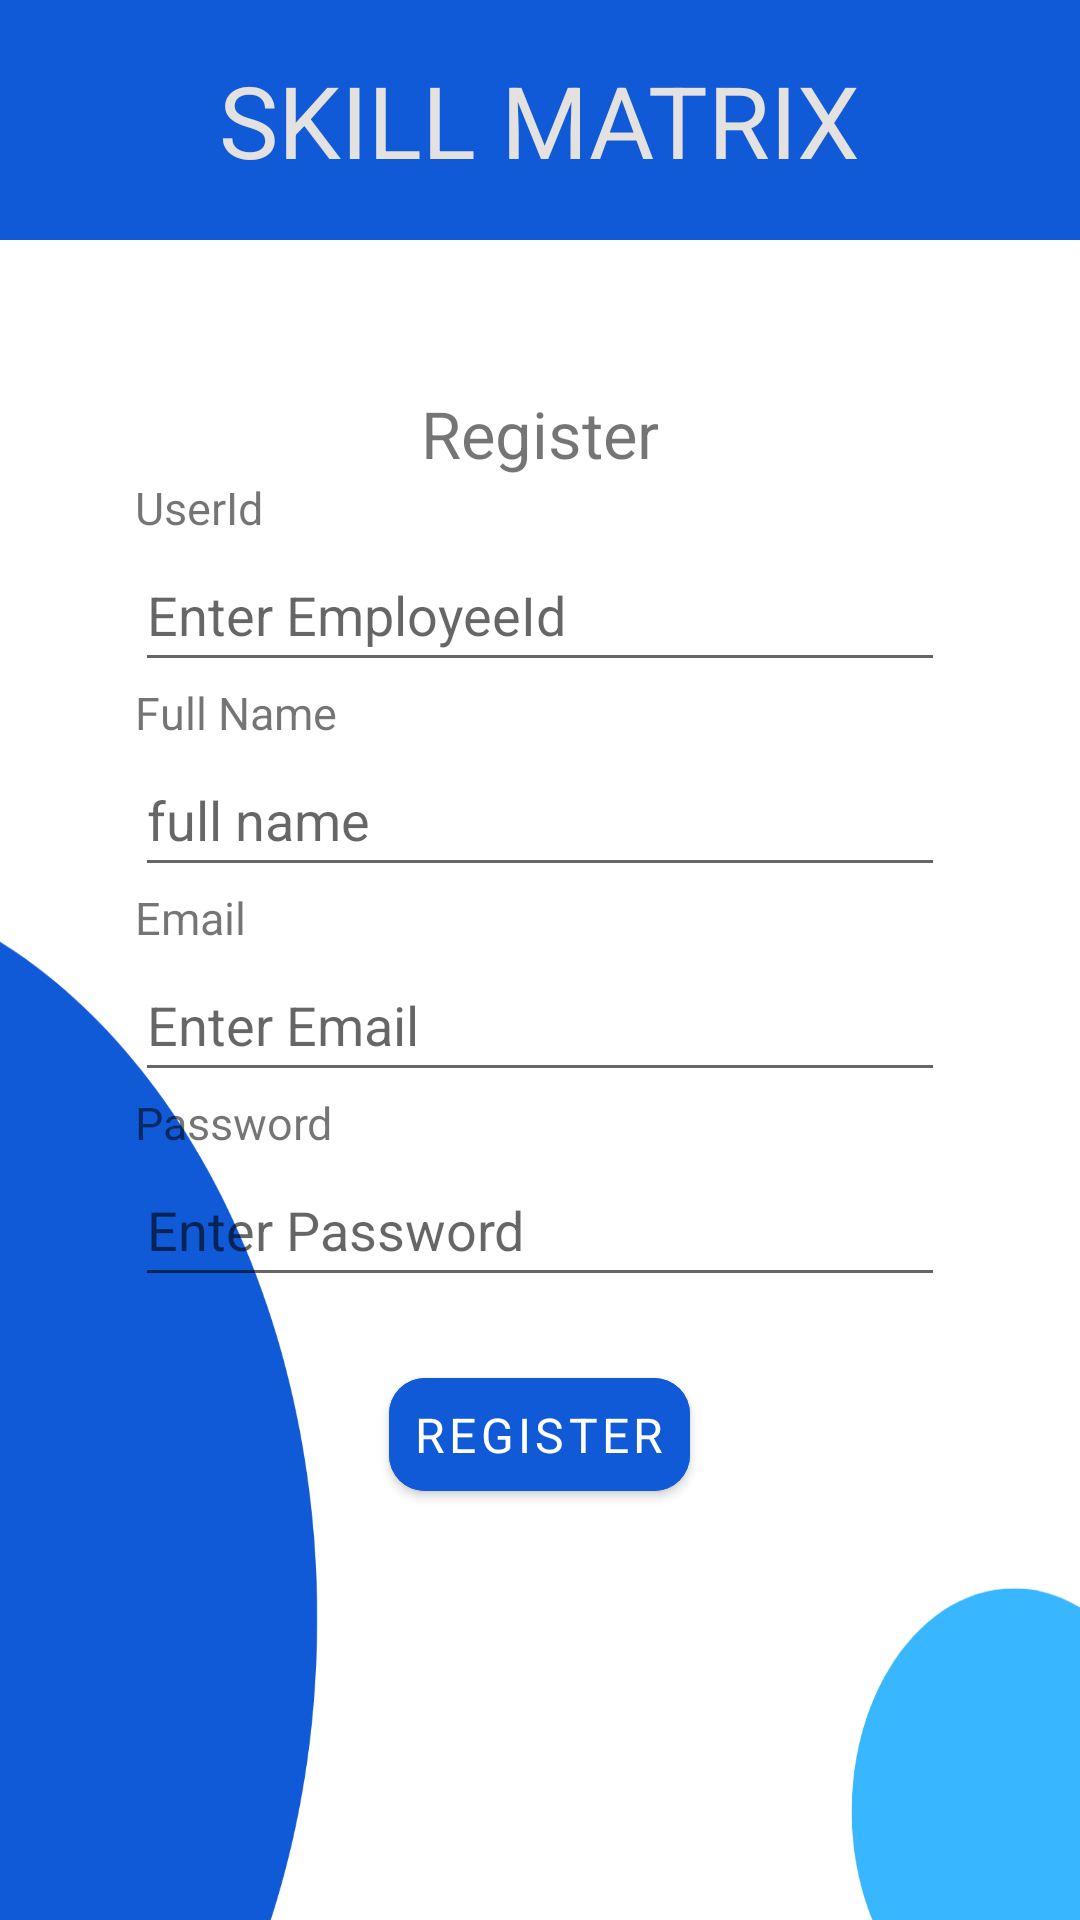

The Android layout XML behind this screen, and the referenced resources:
<!-- AndroidManifest.xml: application theme Theme.SkillMatrix -->
<!-- res/layout/register_activity.xml -->
<?xml version="1.0" encoding="utf-8"?>
<LinearLayout xmlns:android="http://schemas.android.com/apk/res/android"
    xmlns:tools="http://schemas.android.com/tools"
    android:layout_width="match_parent"
    android:layout_height="match_parent"
    xmlns:app="http://schemas.android.com/apk/res-auto"
    android:orientation="vertical"
    android:background="@drawable/backdrop">

    <view
        class="android.widget.LinearLayout"
        android:layout_width="match_parent"
        android:layout_height="240px"
        android:background="#115AD7"
        android:gravity="center"
        android:requiresFadingEdge="vertical">

        <TextView
            android:id="@+id/appheading"
            android:layout_width="wrap_content"
            android:layout_height="wrap_content"
            android:fontFamily="sans-serif-condensed-medium"
            android:text="@string/skill_matrix"
            android:textColor="#E4E1E1"
            android:textSize="100px"
            tools:ignore="MissingConstraints" />

    </view>


    <view
        class="android.widget.LinearLayout"
        android:layout_width="wrap_content"
        android:layout_height="wrap_content"
        android:layout_gravity="center"
        android:layout_marginTop="50dp"
        android:layout_marginBottom="@dimen/cardview_compat_inset_shadow"
        android:orientation="vertical">

        <TextView
            android:id="@+id/register"
            android:layout_width="match_parent"
            android:layout_height="wrap_content"
            android:gravity="center"
            android:text="@string/registerText"
            android:textSize="65px" />

        <TextView
            android:id="@+id/userid"
            android:layout_width="match_parent"
            android:layout_height="wrap_content"
            android:text="@string/userid"
            android:textSize="45px" />

        <EditText
            android:id="@+id/useridET"
            android:layout_width="270dp"
            android:layout_height="48dp"
            android:ems="10"
            android:hint="@string/enter_employeeid"
            android:inputType="text" />

        <TextView
            android:id="@+id/firstname"
            android:layout_width="match_parent"
            android:layout_height="wrap_content"
            android:text="@string/first_name"
            android:textSize="45px" />

        <EditText
            android:id="@+id/FullnameET"
            android:layout_width="270dp"
            android:layout_height="48dp"
            android:ems="10"
            android:hint="@string/full_name"
            android:inputType="text" />


        <TextView
            android:id="@+id/emailtext"
            android:layout_width="match_parent"
            android:layout_height="wrap_content"
            android:text="@string/email"
            android:textSize="45px" />

        <EditText
            android:id="@+id/emailET"
            android:layout_width="270dp"
            android:layout_height="48dp"
            android:ems="10"
            android:hint="@string/enter_email"
            android:inputType="textEmailAddress"
            android:minHeight="48dp" />

        <TextView
            android:id="@+id/passwordtext"
            android:layout_width="match_parent"
            android:layout_height="wrap_content"
            android:text="@string/password"
            android:textSize="45px" />

        <EditText
            android:id="@+id/passwordET"
            android:layout_width="270dp"
            android:layout_height="48dp"
            android:ems="10"
            android:hint="@string/enter_password"
            android:inputType="textPassword" />
    </view>

    <com.google.android.material.button.MaterialButton
        android:id="@+id/RegisterButton"
        android:layout_width="wrap_content"
        android:layout_height="wrap_content"
        android:layout_gravity="center"
        android:layout_marginTop="20dp"
        android:backgroundTint="@color/appBlue"
        android:padding="8dp"
        android:text="@string/register"
        android:textSize="16sp"
        app:cornerRadius="12dp" />

</LinearLayout>
<!-- resources referenced by this layout -->
<resources>
  <color name="appBlue">#115AD7</color>
  <!-- drawable backdrop: png bitmap (drawable, 30419 bytes) -->
  <string name="email">Email</string>
  <string name="enter_email">Enter Email</string>
  <string name="enter_employeeid">Enter EmployeeId</string>
  <string name="enter_password">Enter Password</string>
  <string name="first_name">Full Name</string>
  <string name="full_name">full name</string>
  <string name="password">Password</string>
  <string name="register">Register</string>
  <string name="registerText">Register</string>
  <string name="skill_matrix">SKILL MATRIX</string>
  <string name="userid">UserId</string>
  <style name="Theme.SkillMatrix" parent="Theme.MaterialComponents.DayNight.DarkActionBar">
          
          <item name="colorPrimary">@color/appBlue</item>
          <item name="colorPrimaryVariant">@color/purple_700</item>
          <item name="colorOnPrimary">@color/white</item>
          
          <item name="colorSecondary">@color/teal_200</item>
          <item name="colorSecondaryVariant">@color/teal_700</item>
          <item name="colorOnSecondary">@color/black</item>
          
          <item name="android:statusBarColor">@color/appBlue</item>
          <item name="fontFamily">@font/alata</item>
          
      </style>
  <color name="purple_700">#FF3700B3</color>
  <color name="white">#FFFFFFFF</color>
  <color name="teal_200">#FF03DAC5</color>
  <color name="teal_700">#FF018786</color>
  <color name="black">#FF000000</color>
</resources>
